Run: headless pygame with SDL's dummy video driver; simulated clock (each Clock.tick advances the game by its frame time, no real sleeping); random seed 0; keys injected as events and as key.get_pressed() state; no mouse input.
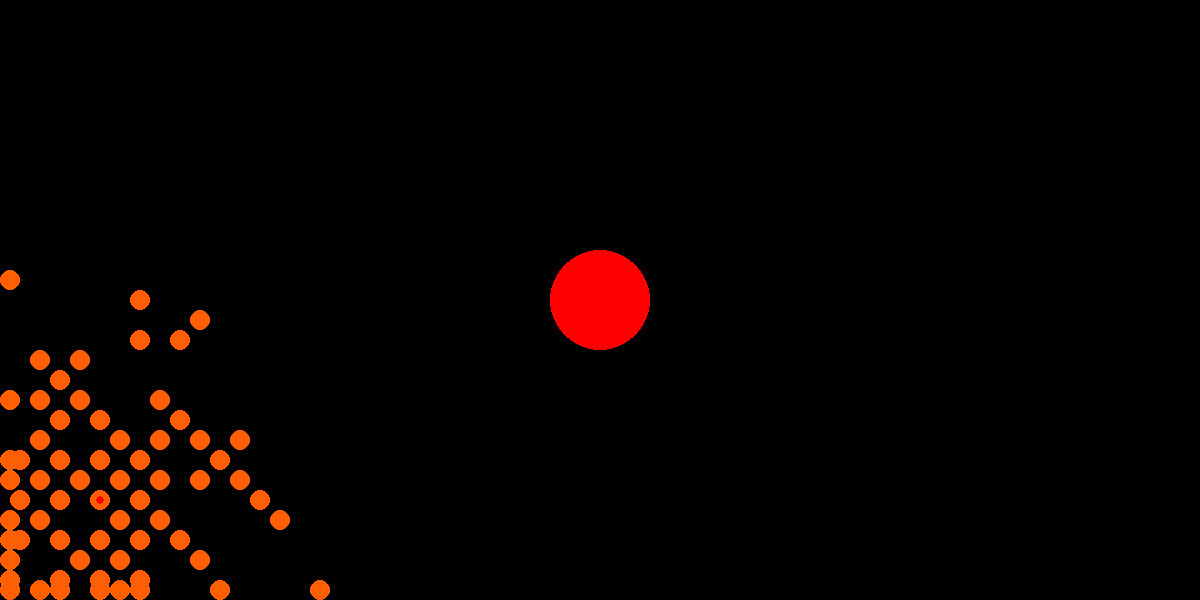
Frame 1 of 4 · flips 1–60 · no input
Frame 2 of 4 · flips 61–180 · tapped SPACE, RETURN · held RIGHT (→), D · screen unchanged from frame 1, image omitted
Frame 3 of 4 · flips 181–300 · held DOWN (↓), S · screen unchanged from frame 2, image omitted
Frame 4 of 4 · flips 301–420 · held LEFT (←), A, UP (↑), W · screen unchanged from frame 3, image omitted

The pygame program that drew these frames:

import pygame, random

pygame.init()

pygame.display.init()

width=int(1200)
height=int(600)

Orange=(255, 95, 0)
Red=(255, 0, 0)
Black=(0, 0, 0)

X=600
Y=int(600/2)

# MoveX=100
# MoveY=700

screen = pygame.display.set_mode((width, height))  #, depth=0, flags=pygame.FULLSCREEN)
screen.fill(Black)

Results={}
# Actions=[]


class Object():
    def __init__(self):
        self.MoveX = 100
        self.MoveY = 500
        self.Action = []
        self.Done = False
    def right(self):
        self.MoveX += 20
        self.Action.append("right")
    def left(self):
        self.MoveX -= 20
        self.Action.append("left")
    def up(self):
        self.MoveY += 20
        self.Action.append("up")
    def down(self):
        self.MoveY -= 20
        self.Action.append("down")
    def random(self):
        last_move=""
        possible_moves=["right", "left", "up", "down"]
        for i in range(60):
            if last_move == "right":
                possible_moves=["left", "up", "down"]
            elif last_move == "left":
                possible_moves=["right", "up", "down"]
            elif last_move == "up":
                possible_moves=["right", "left", "down"]
            elif last_move == "down":
                possible_moves=["right", "left", "up"]
            vary = random.randint(0, len(possible_moves)-1)
            if possible_moves[vary] == "right":
                self.right()
                last_move="right"
            if possible_moves[vary] == "left":
                self.left()
                last_move="left"
            if possible_moves[vary] == "up":
                self.up()
                last_move="up"
            if possible_moves[vary] == "down":
                self.down()
                last_move="down"
dots = {}
for i in range(100):
    dots[f"dot{i}"] = Object()

generationDone=False
fitness=0
radius=10
while True:
    pygame.display.flip()
    screen.fill(Black)

    keys=list(dots.keys())
    for dotname in keys:
        dots[dotname].MoveX = min(1200-radius, max(radius, dots[dotname].MoveX))
        dots[dotname].MoveY = min(600-radius, max(radius, dots[dotname].MoveY))
        # fitness=abs(dots[dotname].MoveX - X) + abs(dots[dotname].MoveY - Y)
        pygame.draw.circle(screen, Orange, (dots[dotname].MoveX, dots[dotname].MoveY), radius)
        if not dots[dotname].Done:
            dots[dotname].random()
            dots[dotname].Done = True

    pygame.draw.circle(screen, Red, (X, Y), 50)
    pygame.draw.circle(screen, Red, (100, 500), 4)

    for event in pygame.event.get():
        if event.type == pygame.KEYDOWN:
            if event.key == pygame.K_q:
                print(fitness)
                pygame.quit()
                quit()
        if event.type == pygame.QUIT:
            print(fitness)
            pygame.quit()
            quit()
